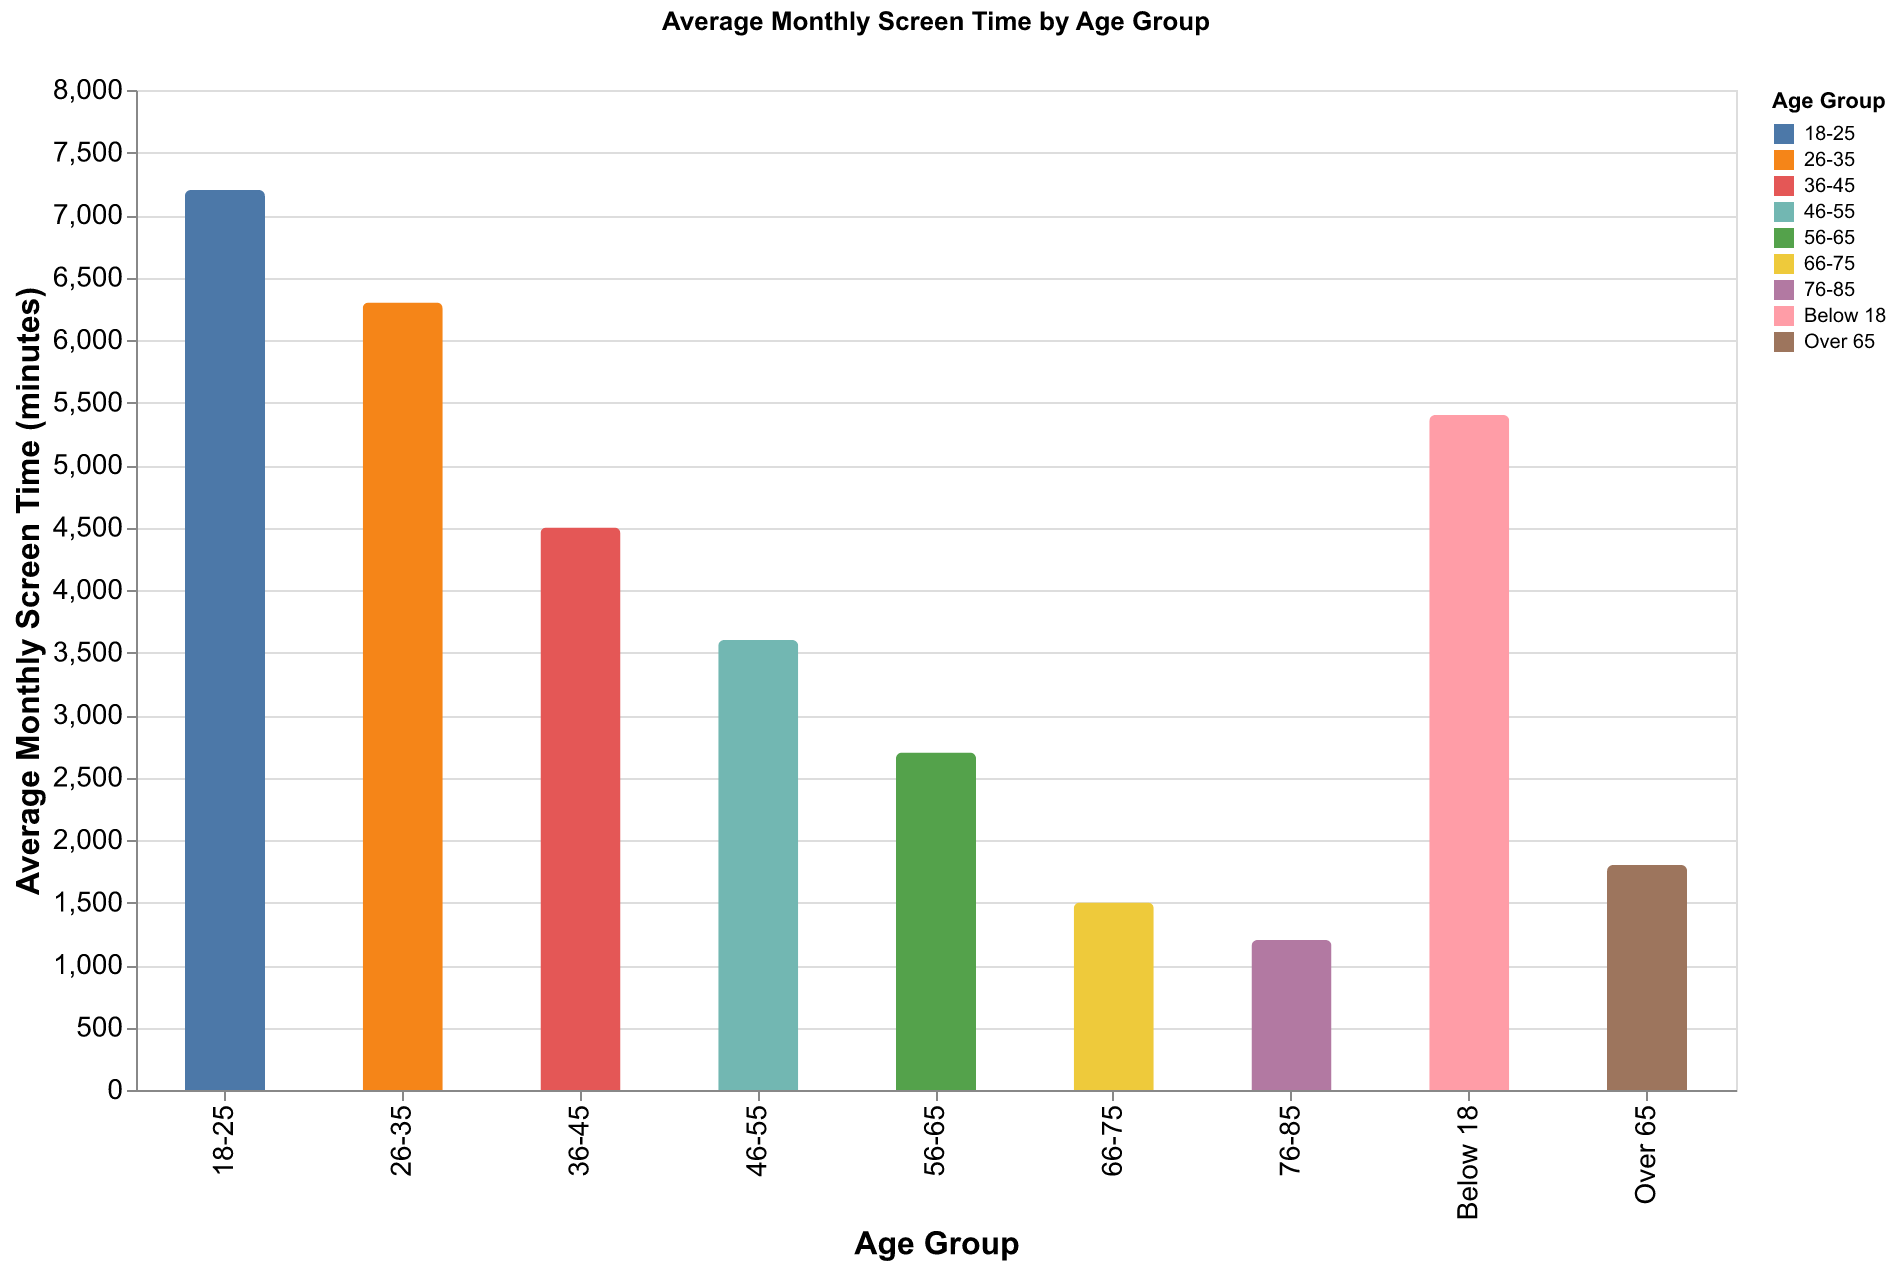

The data file committed next to this chart (first rows):
Age Group, Average Screen Time
Below 18, 5400
18-25, 7200
26-35, 6300
36-45, 4500
46-55, 3600
56-65, 2700
Over 65, 1800
66-75, 1500
76-85, 1200
